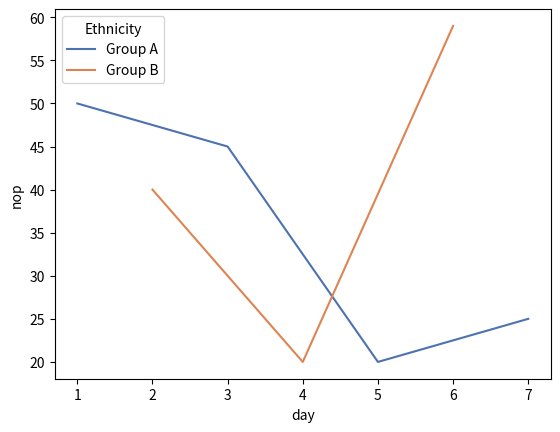

Generate this figure with matplotlib:
import matplotlib.pyplot as plt
import seaborn as sns
# Example data with 'Ethnicity' added
data = {
    "day": [1, 2, 3, 4, 5, 6, 7],
    "nop": [50, 40, 45, 20, 20, 59, 25],
    "Ethnicity": ["Group A", "Group B", "Group A", "Group B", "Group A", "Group B", "Group A"]
}
print(data)

# Create the line plot with hue
sns.lineplot(data=data, x="day", y="nop", hue="Ethnicity", palette="deep")

# Display the plot
plt.show()

